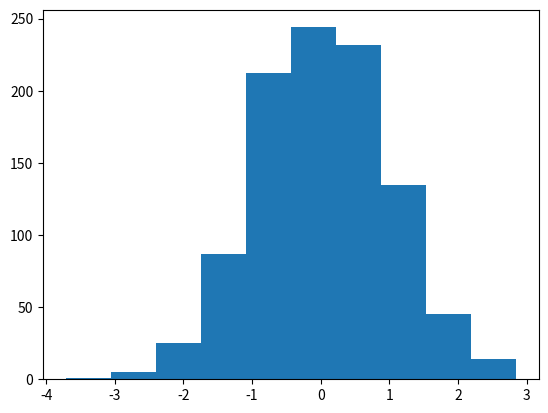

The script that saved this image:
import matplotlib.pyplot as plt
import random
# from collections import Counter   # another way is to use Counter

mean = 0.
sigma = 1.
gnumbers = [random.gauss(mean, sigma) for i in range(1000)]

plt.figure()
plt.hist(gnumbers)
plt.show()              # you don't need this statement in IPython
